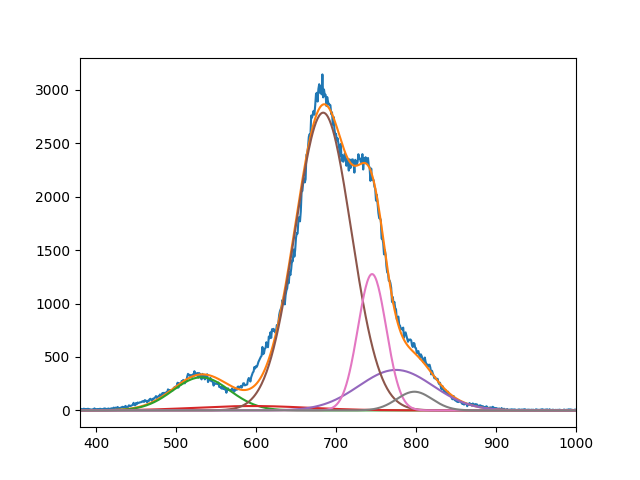

Data behind this chart, as committed beside it:
3.095183541789447759e+02, 4.085642275162071257e+01, 2.785863678132840960e+03, 3.788774602260663755e+02, 1.275740204407402416e+03, 1.747764080038141401e+02
5.316113268609043416e+02, 5.955078517997345671e+02, 6.839738431943544583e+02, 7.749999999999998863e+02, 7.450852079962389780e+02, 7.980000000000002274e+02
4.999999999999999289e+01, 9.999984860916403306e+01, 4.948069214302235963e+01, 6.553153658107626711e+01, 2.496888389450460011e+01, 3.133676497729381794e+01
